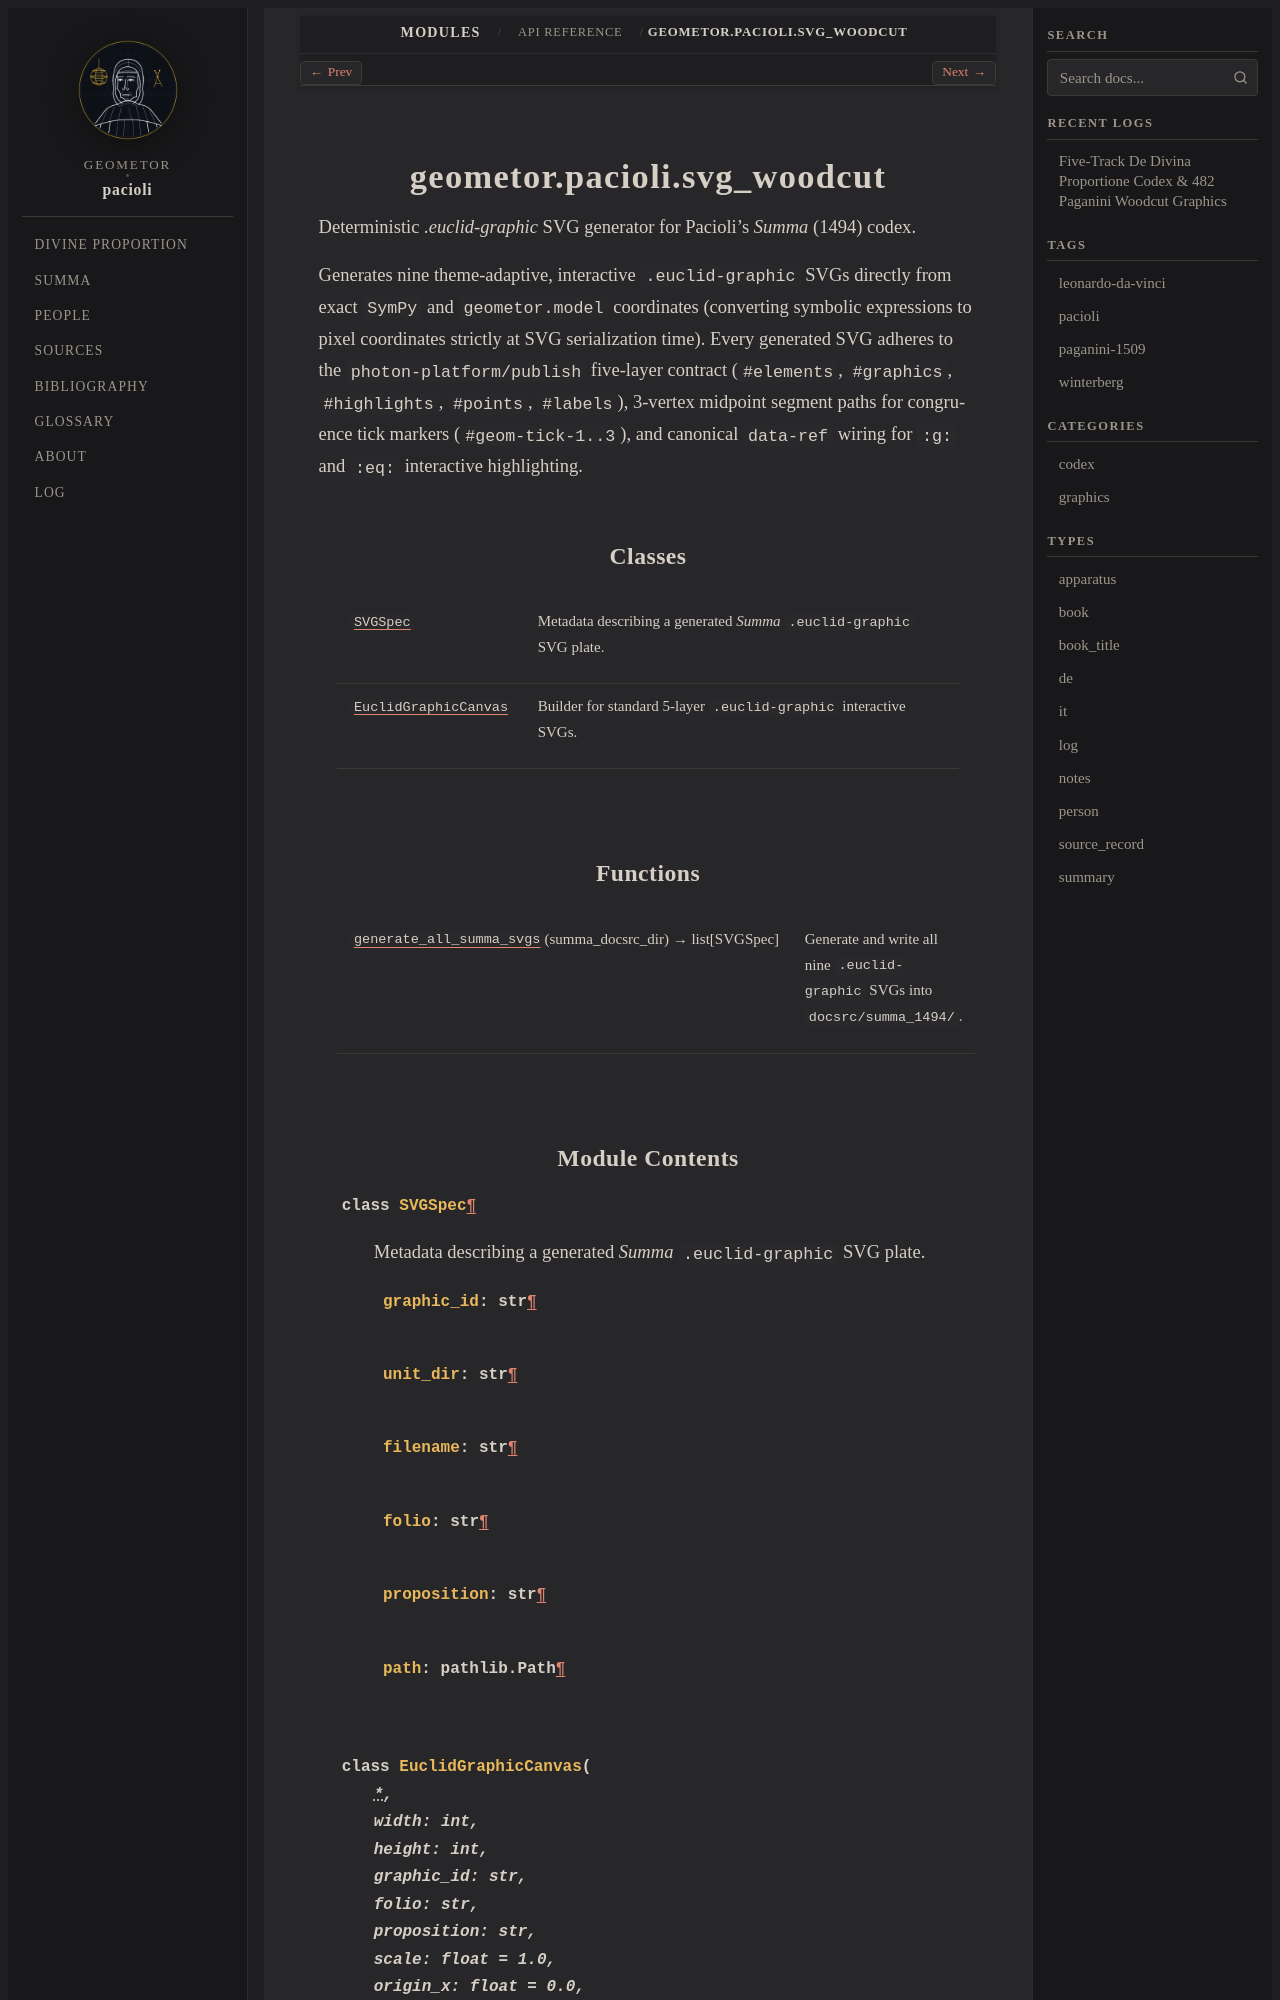

repository: geometor/pacioli · page: modules/api/geometor/pacioli/svg_woodcut/index.html · generator: sphinx

geometor.pacioli.svg_woodcut
============================

.. py:module:: geometor.pacioli.svg_woodcut

.. autoapi-nested-parse::

   Deterministic `.euclid-graphic` SVG generator for Pacioli's *Summa* (1494) codex.

   Generates nine theme-adaptive, interactive ``.euclid-graphic`` SVGs directly from
   exact ``SymPy`` and ``geometor.model`` coordinates (converting symbolic expressions
   to pixel coordinates strictly at SVG serialization time). Every generated SVG adheres
   to the ``photon-platform/publish`` five-layer contract (``#elements``, ``#graphics``,
   ``#highlights``, ``#points``, ``#labels``), 3-vertex midpoint segment paths for
   congruence tick markers (``#geom-tick-1..3``), and canonical ``data-ref`` wiring for
   ``:g:`` and ``:eq:`` interactive highlighting.



Classes
-------

.. autoapisummary::

   geometor.pacioli.svg_woodcut.SVGSpec
   geometor.pacioli.svg_woodcut.EuclidGraphicCanvas


Functions
---------

.. autoapisummary::

   geometor.pacioli.svg_woodcut.generate_all_summa_svgs
